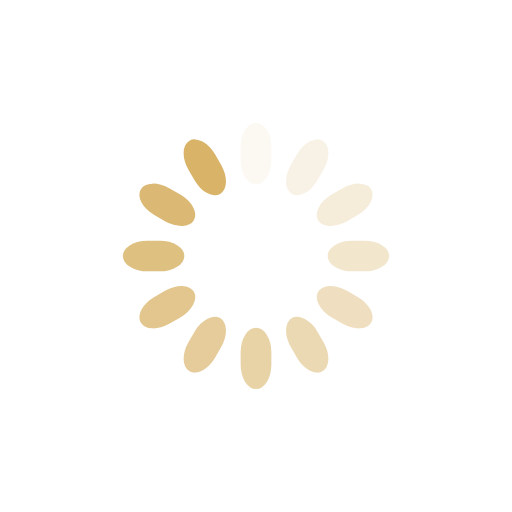
t = 0.00 s
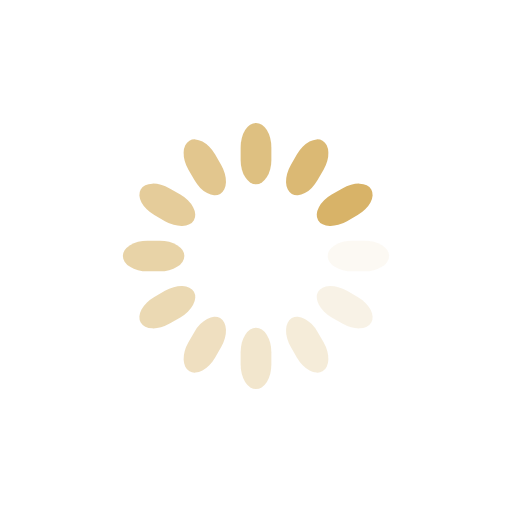
t = 0.25 s
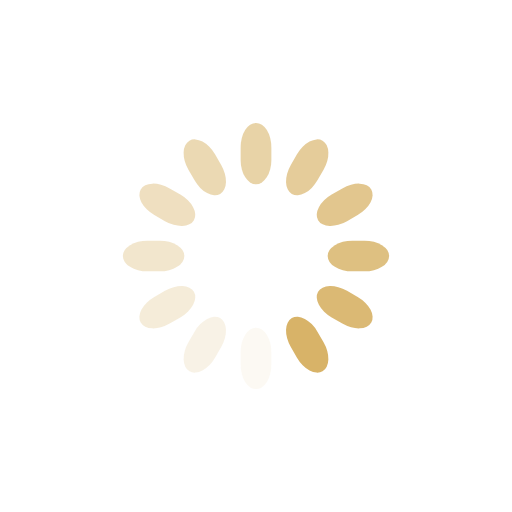
t = 0.50 s
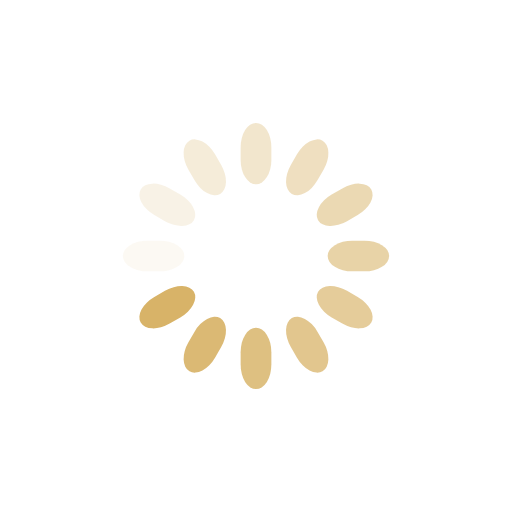
t = 0.75 s

The animated SVG that drew these frames (rendered in a browser with its animation timeline set to each time). Animation: 12 SMIL elements (animate=12); one cycle of 1.00 s, repeats indefinitely.

<svg class="lds-spinner" width="200px"  height="200px"  xmlns="http://www.w3.org/2000/svg" xmlns:xlink="http://www.w3.org/1999/xlink" viewBox="0 0 100 100" preserveAspectRatio="xMidYMid" style="background: none;"><g transform="rotate(0 50 50)">
  <rect x="47" y="24" rx="9.4" ry="4.8" width="6" height="12" fill="#d8b368">
    <animate attributeName="opacity" values="1;0" keyTimes="0;1" dur="1s" begin="-0.9166666666666666s" repeatCount="indefinite"></animate>
  </rect>
</g><g transform="rotate(30 50 50)">
  <rect x="47" y="24" rx="9.4" ry="4.8" width="6" height="12" fill="#d8b368">
    <animate attributeName="opacity" values="1;0" keyTimes="0;1" dur="1s" begin="-0.8333333333333334s" repeatCount="indefinite"></animate>
  </rect>
</g><g transform="rotate(60 50 50)">
  <rect x="47" y="24" rx="9.4" ry="4.8" width="6" height="12" fill="#d8b368">
    <animate attributeName="opacity" values="1;0" keyTimes="0;1" dur="1s" begin="-0.75s" repeatCount="indefinite"></animate>
  </rect>
</g><g transform="rotate(90 50 50)">
  <rect x="47" y="24" rx="9.4" ry="4.8" width="6" height="12" fill="#d8b368">
    <animate attributeName="opacity" values="1;0" keyTimes="0;1" dur="1s" begin="-0.6666666666666666s" repeatCount="indefinite"></animate>
  </rect>
</g><g transform="rotate(120 50 50)">
  <rect x="47" y="24" rx="9.4" ry="4.8" width="6" height="12" fill="#d8b368">
    <animate attributeName="opacity" values="1;0" keyTimes="0;1" dur="1s" begin="-0.5833333333333334s" repeatCount="indefinite"></animate>
  </rect>
</g><g transform="rotate(150 50 50)">
  <rect x="47" y="24" rx="9.4" ry="4.8" width="6" height="12" fill="#d8b368">
    <animate attributeName="opacity" values="1;0" keyTimes="0;1" dur="1s" begin="-0.5s" repeatCount="indefinite"></animate>
  </rect>
</g><g transform="rotate(180 50 50)">
  <rect x="47" y="24" rx="9.4" ry="4.8" width="6" height="12" fill="#d8b368">
    <animate attributeName="opacity" values="1;0" keyTimes="0;1" dur="1s" begin="-0.4166666666666667s" repeatCount="indefinite"></animate>
  </rect>
</g><g transform="rotate(210 50 50)">
  <rect x="47" y="24" rx="9.4" ry="4.8" width="6" height="12" fill="#d8b368">
    <animate attributeName="opacity" values="1;0" keyTimes="0;1" dur="1s" begin="-0.3333333333333333s" repeatCount="indefinite"></animate>
  </rect>
</g><g transform="rotate(240 50 50)">
  <rect x="47" y="24" rx="9.4" ry="4.8" width="6" height="12" fill="#d8b368">
    <animate attributeName="opacity" values="1;0" keyTimes="0;1" dur="1s" begin="-0.25s" repeatCount="indefinite"></animate>
  </rect>
</g><g transform="rotate(270 50 50)">
  <rect x="47" y="24" rx="9.4" ry="4.8" width="6" height="12" fill="#d8b368">
    <animate attributeName="opacity" values="1;0" keyTimes="0;1" dur="1s" begin="-0.16666666666666666s" repeatCount="indefinite"></animate>
  </rect>
</g><g transform="rotate(300 50 50)">
  <rect x="47" y="24" rx="9.4" ry="4.8" width="6" height="12" fill="#d8b368">
    <animate attributeName="opacity" values="1;0" keyTimes="0;1" dur="1s" begin="-0.08333333333333333s" repeatCount="indefinite"></animate>
  </rect>
</g><g transform="rotate(330 50 50)">
  <rect x="47" y="24" rx="9.4" ry="4.8" width="6" height="12" fill="#d8b368">
    <animate attributeName="opacity" values="1;0" keyTimes="0;1" dur="1s" begin="0s" repeatCount="indefinite"></animate>
  </rect>
</g></svg>